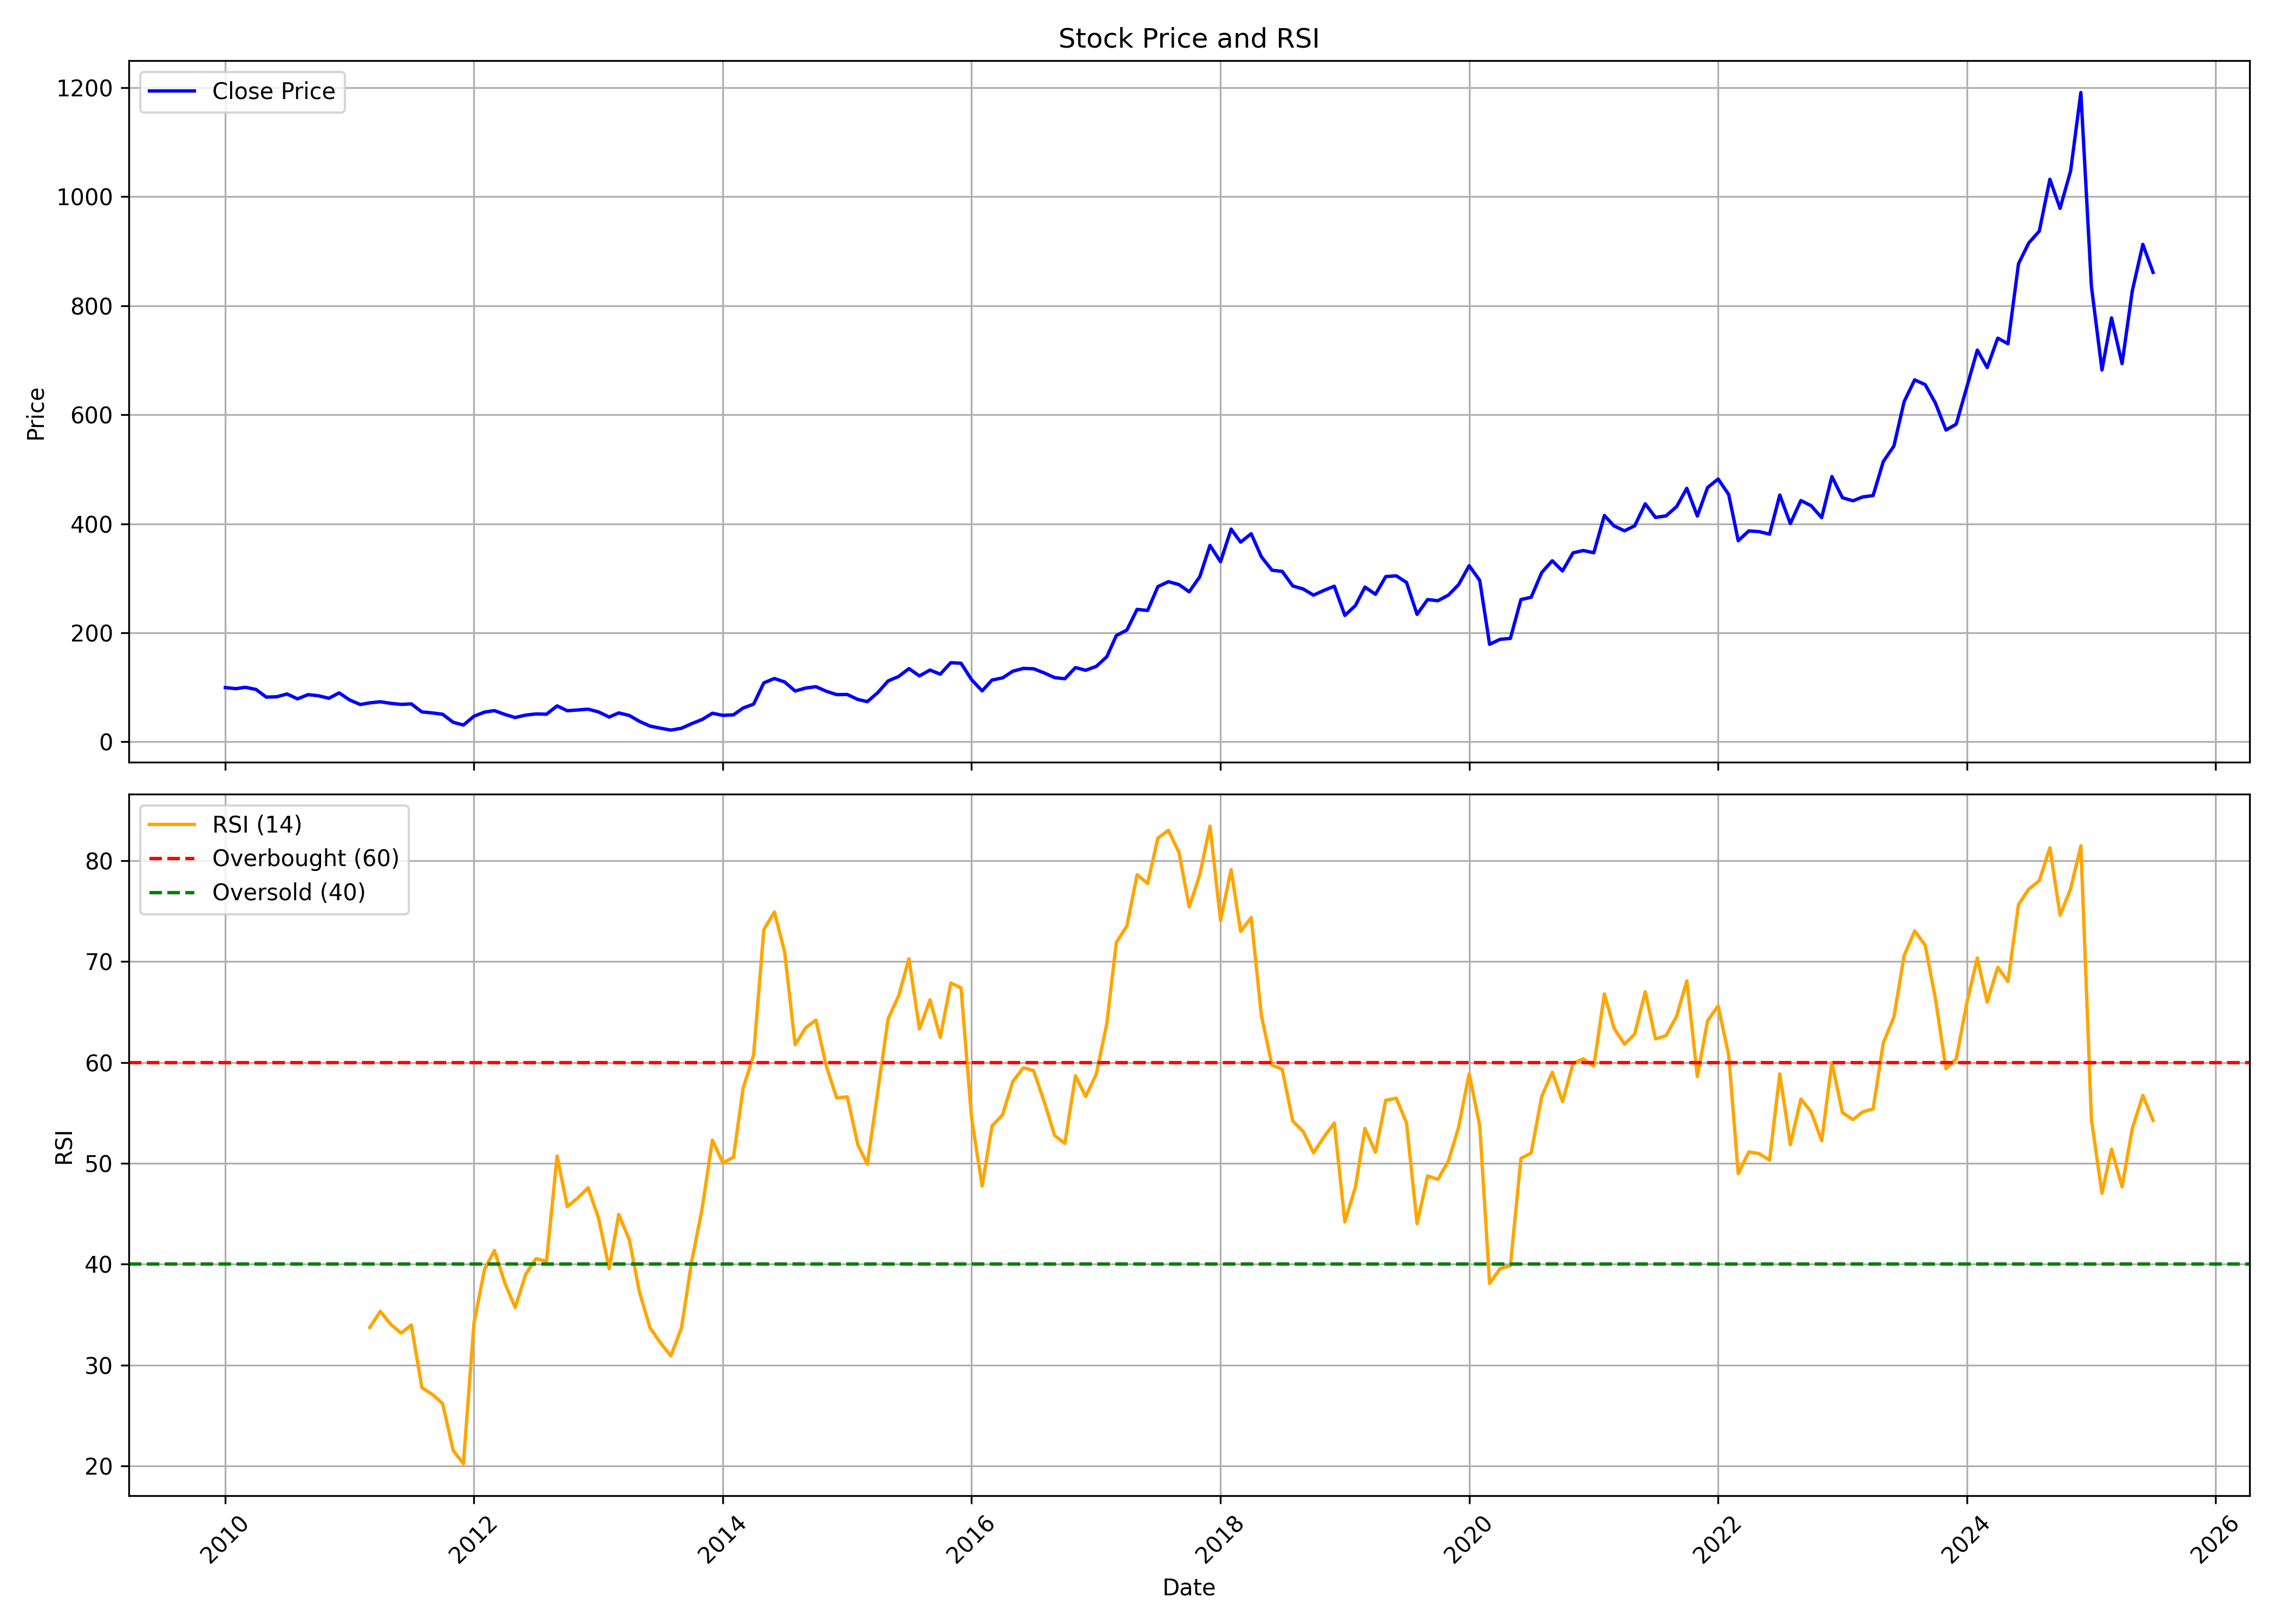

Source data for this figure (header and first rows):
, date, symbol, open, high, low, close, volume, rsi
0, 2010-01-01, KEC, 100.7, 109.4, 93.66, 99.54, 3740885, 
1, 2010-02-01, KEC, 96.44, 103.1, 94.22, 97.52, 2041935, 
2, 2010-03-01, KEC, 97.52, 101.7, 94.07, 100.1, 2248480, 
3, 2010-04-01, KEC, 98.32, 102.4, 94.9, 96.13, 2295100, 
4, 2010-05-01, KEC, 97.29, 98.15, 78.09, 82.08, 3371530, 
5, 2010-06-01, KEC, 81.05, 85.67, 77.84, 82.67, 1815485, 
6, 2010-07-01, KEC, 81.57, 92.83, 79.67, 87.77, 4300025, 
7, 2010-08-01, KEC, 88.68, 88.68, 76.38, 78.85, 2232580, 
8, 2010-09-01, KEC, 78.85, 94.74, 78.85, 86.66, 15461595, 
9, 2010-10-01, KEC, 86.77, 90.05, 83.35, 84.5, 4124800, 
10, 2010-11-01, KEC, 85.04, 88.16, 76.21, 79.92, 3651850, 
11, 2010-12-01, KEC, 78.98, 94.74, 71.19, 89.84, 4295592, 
12, 2011-01-01, KEC, 90.93, 93.91, 69.36, 76.77, 3868097, 
13, 2011-02-01, KEC, 77.94, 81.31, 63.56, 68.45, 4679219, 
14, 2011-03-01, KEC, 67.72, 74.6, 61.05, 71.53, 4813339, 33.73
15, 2011-04-01, KEC, 72.05, 82.57, 64.82, 73.52, 3064734, 35.34
16, 2011-05-01, KEC, 74.04, 75.04, 65.81, 70.66, 3044331, 34.06
17, 2011-06-01, KEC, 71.75, 74.69, 66.77, 68.71, 4257025, 33.18
18, 2011-07-01, KEC, 69.3, 74.23, 68.68, 69.56, 3446885, 33.98
19, 2011-08-01, KEC, 70.22, 82.67, 53.47, 54.88, 2401761, 27.77
20, 2011-09-01, KEC, 54.88, 55.76, 48.37, 53.03, 3865698, 27.1
21, 2011-10-01, KEC, 51.01, 52.94, 47.14, 50.57, 1220009, 26.19
22, 2011-11-01, KEC, 50.39, 51.01, 34.47, 35.79, 2991136, 21.53
23, 2011-12-01, KEC, 36.67, 37.77, 27.35, 30.87, 4601466, 20.23
24, 2012-01-01, KEC, 30.91, 49.64, 30.65, 47.01, 12522526, 34.19
25, 2012-02-01, KEC, 47.58, 57.16, 47.05, 54.53, 8228960, 39.5
26, 2012-03-01, KEC, 55.23, 60.51, 50.7, 57.3, 4822277, 41.37
27, 2012-04-01, KEC, 57.3, 59.8, 49.78, 50.17, 3977498, 38.1
28, 2012-05-01, KEC, 50.17, 52.77, 43.18, 44.59, 4417893, 35.71
29, 2012-06-01, KEC, 44.41, 51.89, 41.91, 49.07, 4903640, 39.02
30, 2012-07-01, KEC, 50.5, 56.61, 47.08, 51.17, 4438132, 40.56
31, 2012-08-01, KEC, 48.79, 55.62, 48.79, 50.68, 2601105, 40.3
32, 2012-09-01, KEC, 50.36, 67.93, 48.16, 65.95, 5397523, 50.73
33, 2012-10-01, KEC, 67.03, 72.6, 55.31, 57.06, 7311873, 45.72
34, 2012-11-01, KEC, 56.43, 58.99, 52.34, 58.41, 4718529, 46.58
35, 2012-12-01, KEC, 57.06, 62.81, 56.7, 59.93, 2977307, 47.59
36, 2013-01-01, KEC, 60.38, 66.85, 53.2, 54.81, 4698082, 44.54
37, 2013-02-01, KEC, 54.81, 55.53, 43.58, 45.47, 6972897, 39.55
38, 2013-03-01, KEC, 45.38, 54.77, 42.59, 53.06, 4007499, 44.95
39, 2013-04-01, KEC, 53.91, 54.9, 44.3, 48.39, 4500739, 42.44
40, 2013-05-01, KEC, 48.39, 48.97, 37.29, 37.52, 4228001, 37.23
41, 2013-06-01, KEC, 38.5, 38.5, 23.81, 28.89, 4026076, 33.7
42, 2013-07-01, KEC, 29.25, 34.68, 24.31, 25.07, 3261092, 32.24
43, 2013-08-01, KEC, 26.51, 27.18, 20.49, 21.57, 3250058, 30.92
44, 2013-09-01, KEC, 22.61, 27.38, 21.19, 24.86, 6112260, 33.67
45, 2013-10-01, KEC, 24.9, 33.57, 24.76, 33.29, 4781000, 40.24
46, 2013-11-01, KEC, 33.52, 41.46, 33.52, 41, 8667769, 45.55
47, 2013-12-01, KEC, 41.73, 55.12, 41.14, 52.42, 11670715, 52.3
48, 2014-01-01, KEC, 51.64, 53.65, 45.86, 48.56, 6597422, 50.05
49, 2014-02-01, KEC, 48.52, 53.1, 45.95, 49.53, 4529924, 50.62
50, 2014-03-01, KEC, 48.66, 63.06, 48.61, 61.95, 7437515, 57.42
51, 2014-04-01, KEC, 64.25, 77, 61.22, 69.11, 9451018, 60.76
52, 2014-05-01, KEC, 69.11, 119.2, 69.11, 108.2, 17285992, 73.17
53, 2014-06-01, KEC, 109.1, 117.4, 103.6, 116.2, 10673355, 74.92
54, 2014-07-01, KEC, 117.1, 141.9, 104.7, 109.9, 10578493, 70.98
55, 2014-08-01, KEC, 109.2, 109.2, 88.45, 93.2, 9038115, 61.76
56, 2014-09-01, KEC, 93.52, 111.2, 92.14, 98.73, 7936633, 63.46
57, 2014-10-01, KEC, 99.7, 103.7, 91.68, 101.2, 4275919, 64.21
58, 2014-11-01, KEC, 101.1, 101.4, 87.26, 92.6, 6736030, 59.57
59, 2014-12-01, KEC, 92.14, 98.5, 77.4, 86.61, 10083734, 56.49
... 127 more rows
